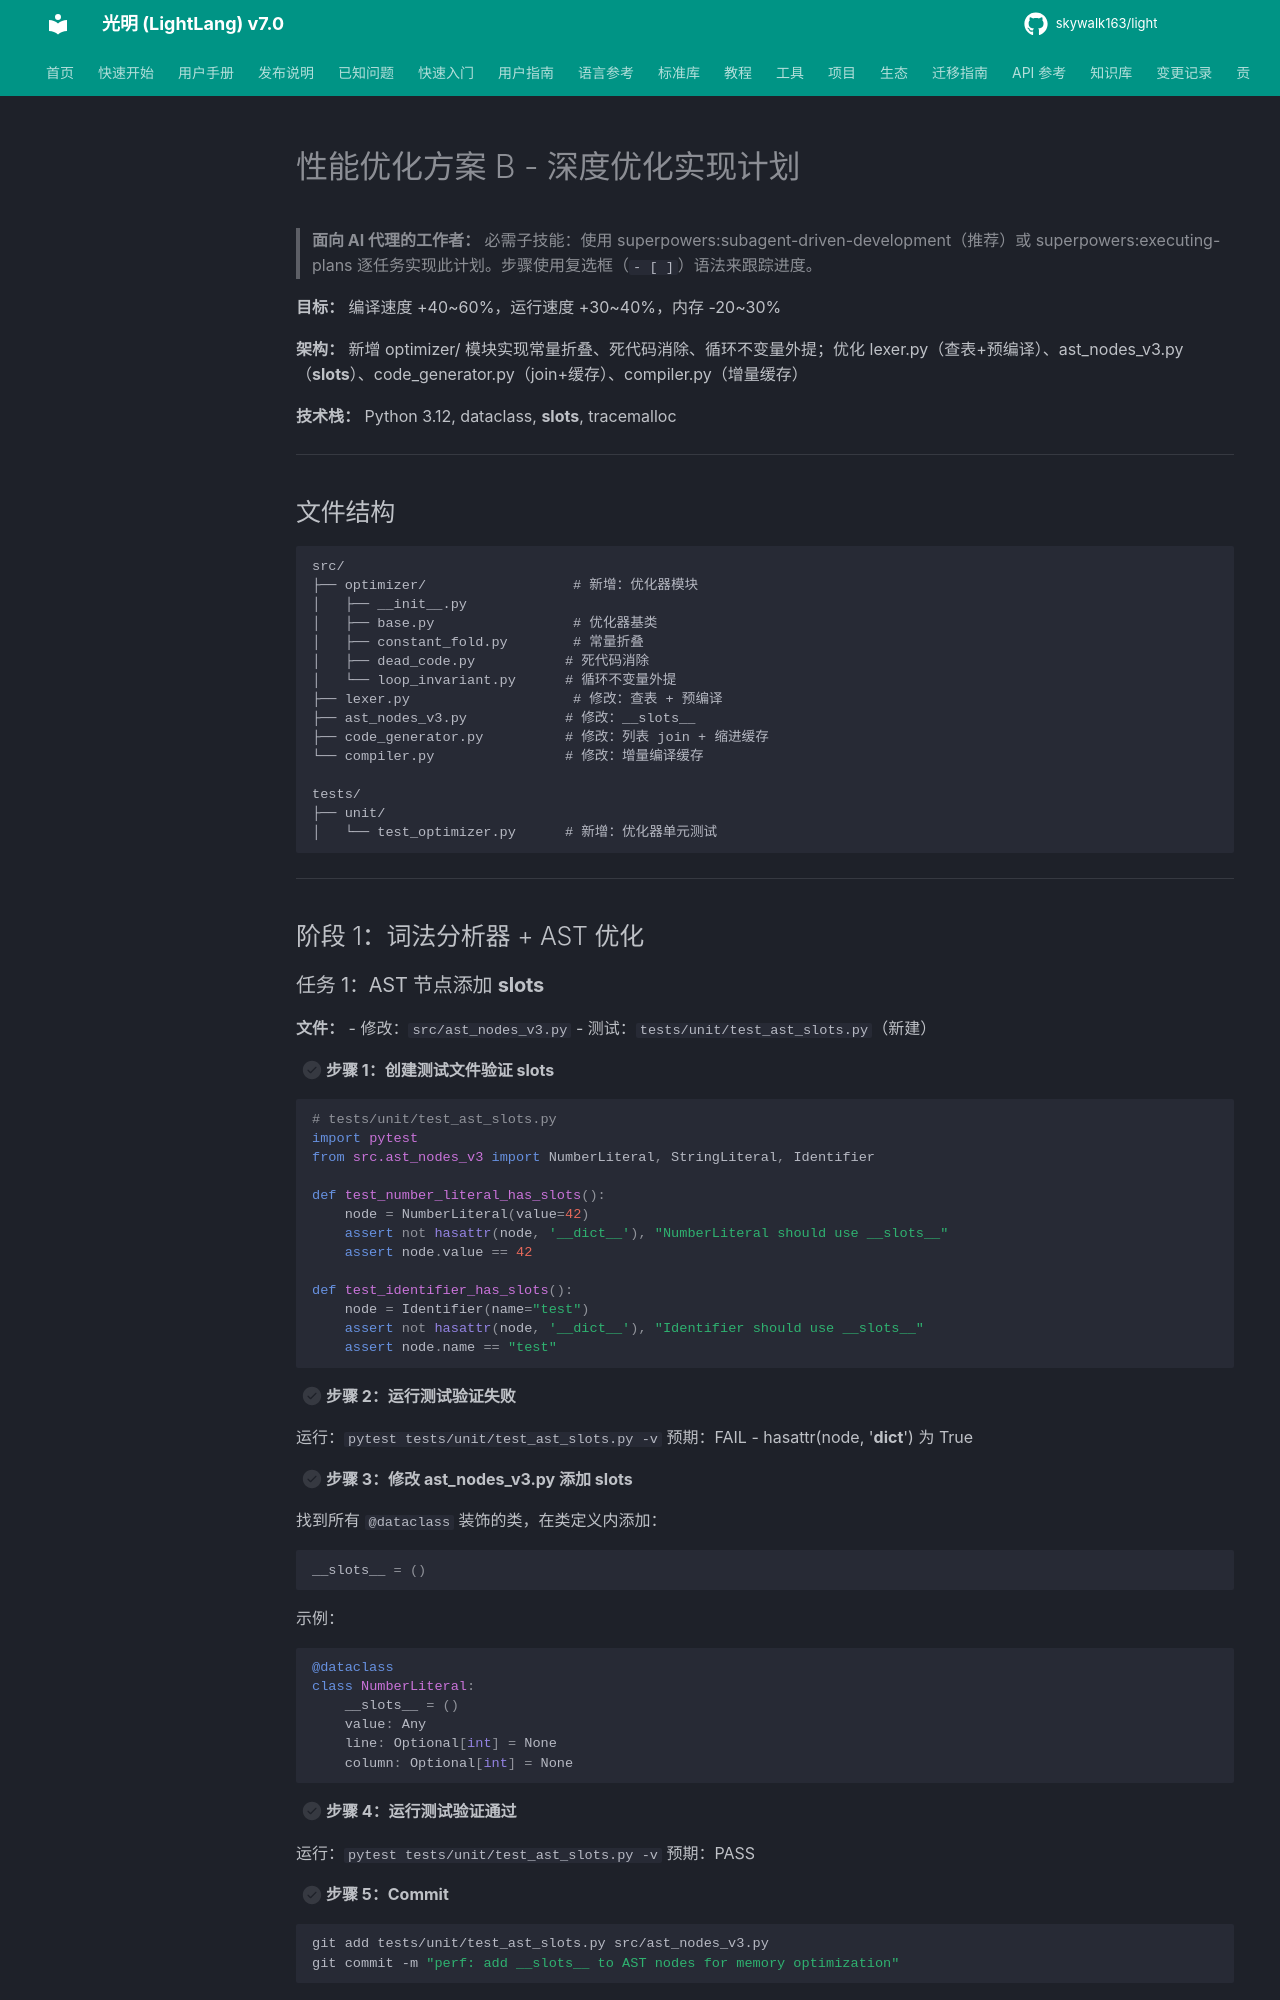

repository: skywalk163/light · page: superpowers/plans/2026-06-26-performance-optimization-plan/index.html · generator: mkdocs

# 性能优化方案 B - 深度优化实现计划

> **面向 AI 代理的工作者：** 必需子技能：使用 superpowers:subagent-driven-development（推荐）或 superpowers:executing-plans 逐任务实现此计划。步骤使用复选框（`- [ ]`）语法来跟踪进度。

**目标：** 编译速度 +40~60%，运行速度 +30~40%，内存 -20~30%

**架构：** 新增 optimizer/ 模块实现常量折叠、死代码消除、循环不变量外提；优化 lexer.py（查表+预编译）、ast_nodes_v3.py（__slots__）、code_generator.py（join+缓存）、compiler.py（增量缓存）

**技术栈：** Python 3.12, dataclass, __slots__, tracemalloc

---

## 文件结构

```
src/
├── optimizer/                  # 新增：优化器模块
│   ├── __init__.py
│   ├── base.py                 # 优化器基类
│   ├── constant_fold.py        # 常量折叠
│   ├── dead_code.py           # 死代码消除
│   └── loop_invariant.py      # 循环不变量外提
├── lexer.py                    # 修改：查表 + 预编译
├── ast_nodes_v3.py            # 修改：__slots__
├── code_generator.py          # 修改：列表 join + 缩进缓存
└── compiler.py                # 修改：增量编译缓存

tests/
├── unit/
│   └── test_optimizer.py      # 新增：优化器单元测试
```

---

## 阶段 1：词法分析器 + AST 优化

### 任务 1：AST 节点添加 __slots__

**文件：**
- 修改：`src/ast_nodes_v3.py`
- 测试：`tests/unit/test_ast_slots.py`（新建）

- [ ] **步骤 1：创建测试文件验证 __slots__**

```python
# tests/unit/test_ast_slots.py
import pytest
from src.ast_nodes_v3 import NumberLiteral, StringLiteral, Identifier

def test_number_literal_has_slots():
    node = NumberLiteral(value=42)
    assert not hasattr(node, '__dict__'), "NumberLiteral should use __slots__"
    assert node.value == 42

def test_identifier_has_slots():
    node = Identifier(name="test")
    assert not hasattr(node, '__dict__'), "Identifier should use __slots__"
    assert node.name == "test"
```

- [ ] **步骤 2：运行测试验证失败**

运行：`pytest tests/unit/test_ast_slots.py -v`
预期：FAIL - hasattr(node, '__dict__') 为 True

- [ ] **步骤 3：修改 ast_nodes_v3.py 添加 __slots__**

找到所有 `@dataclass` 装饰的类，在类定义内添加：
```python
__slots__ = ()
```

示例：
```python
@dataclass
class NumberLiteral:
    __slots__ = ()
    value: Any
    line: Optional[int] = None
    column: Optional[int] = None
```

- [ ] **步骤 4：运行测试验证通过**

运行：`pytest tests/unit/test_ast_slots.py -v`
预期：PASS

- [ ] **步骤 5：Commit**

```bash
git add tests/unit/test_ast_slots.py src/ast_nodes_v3.py
git commit -m "perf: add __slots__ to AST nodes for memory optimization"
```

---
